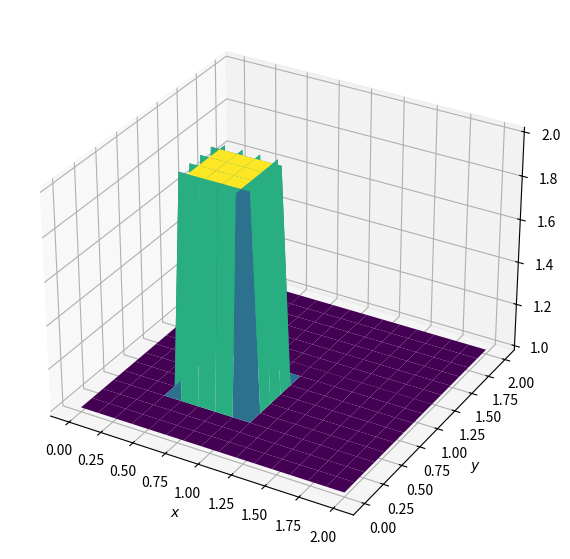

Reproduce this figure in Python.
import numpy
from matplotlib import pyplot, cm
from mpl_toolkits.mplot3d import Axes3D
from matplotlib.animation import FuncAnimation
from time import *

nx = 31
ny = 31
nt = 10

v=.05
dx = 2 / (nx - 1)
dy = 2 / (ny - 1)
dt = .25*dx*dy/v


x = numpy.linspace(0, 2, nx)
y = numpy.linspace(0, 2, ny)

u = numpy.ones((nx, ny))
un = numpy.ones((nx, ny))

u[int(.5 / dy):int(1 / dy + 1), int(.5 / dx):int(1 / dx + 1)] = 2

fig = pyplot.figure(figsize=(11, 7), dpi=100)
ax = fig.add_subplot(111, projection='3d')
X, Y = numpy.meshgrid(x, y)
surface = [ax.plot_surface(X, Y, u, cmap=cm.viridis, rstride=2, cstride=2)]

ax.set_xlabel('$x$')
ax.set_ylabel('$y$')


def update(i):
    global u,nt,v
    startTime=time()
    for _ in range(nt):
        un=u+v*dt*((numpy.roll(u,-1,axis=0)-2*u+numpy.roll(u,1,axis=0))/dx**2
                   +(numpy.roll(u,-1,axis=1)-2*u+numpy.roll(u,1,axis=1))/dy**2)
        u = un.copy()
    print("simtime:",time()-startTime)
    startTime=time()
    surface[0].remove()
    surface[0] = ax.plot_surface(X, Y, u, cmap=cm.viridis, rstride=2, cstride=2)
    print("showtime:",time()-startTime)

ani = FuncAnimation(fig, update, frames=nt, interval=50)

pyplot.show()
